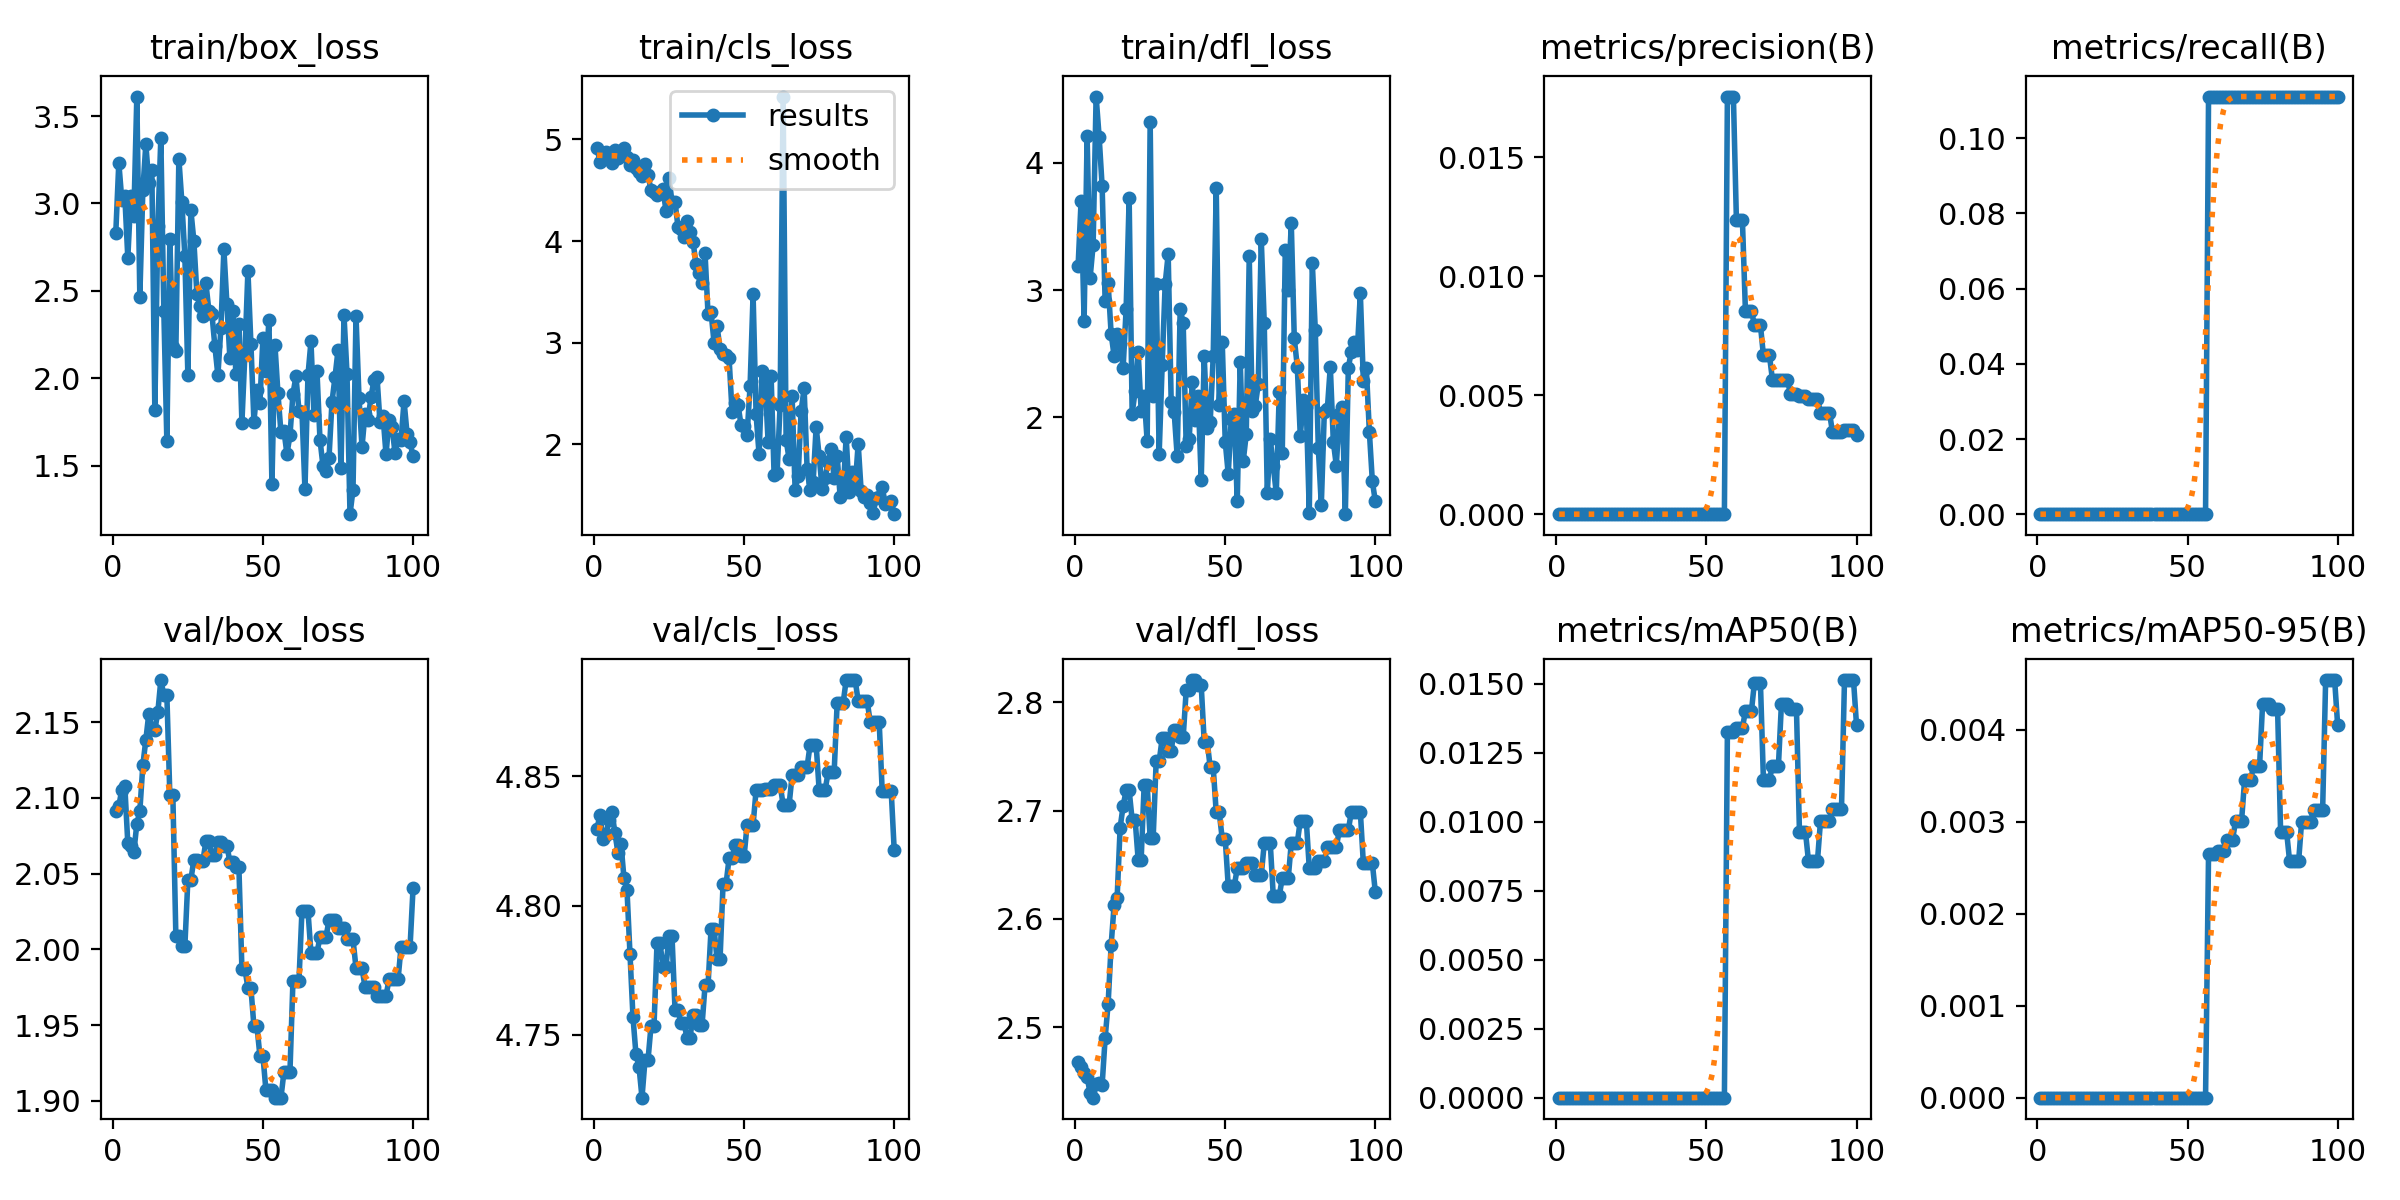

The table this chart was drawn from, first rows:
epoch, train/box_loss, train/cls_loss, train/dfl_loss, metrics/precision(B), metrics/recall(B), metrics/mAP50(B), metrics/mAP50-95(B), val/box_loss, val/cls_loss, val/dfl_loss, lr/pg0, lr/pg1, lr/pg2
1, 2.833, 4.92, 3.19, 0, 0, 0, 0, 2.091, 4.83, 2.468, 0, 0, 0
2, 3.233, 4.779, 3.704, 0, 0, 0, 0, 2.095, 4.835, 2.463, 5.2079e-06, 5.2079e-06, 5.2079e-06
3, 3.021, 4.823, 2.759, 0, 0, 0, 0, 2.105, 4.826, 2.458, 1.0312e-05, 1.0312e-05, 1.0312e-05
4, 3.042, 4.877, 4.21, 0, 0, 0, 0, 2.108, 4.827, 2.454, 1.5311e-05, 1.5311e-05, 1.5311e-05
5, 2.689, 4.83, 3.098, 0, 0, 0, 0, 2.07, 4.833, 2.439, 2.0207e-05, 2.0207e-05, 2.0207e-05
6, 3.042, 4.772, 3.353, 0, 0, 0, 0, 2.068, 4.836, 2.435, 2.4998e-05, 2.4998e-05, 2.4998e-05
7, 2.928, 4.895, 4.521, 0, 0, 0, 0, 2.064, 4.828, 2.448, 2.9685e-05, 2.9685e-05, 2.9685e-05
8, 3.611, 4.817, 4.207, 0, 0, 0, 0, 2.083, 4.82, 2.448, 3.4268e-05, 3.4268e-05, 3.4268e-05
9, 2.465, 4.874, 3.818, 0, 0, 0, 0, 2.091, 4.824, 2.447, 3.8747e-05, 3.8747e-05, 3.8747e-05
10, 3.075, 4.914, 2.911, 0, 0, 0, 0, 2.121, 4.811, 2.49, 4.3122e-05, 4.3122e-05, 4.3122e-05
11, 3.338, 4.83, 3.053, 0, 0, 0, 0, 2.138, 4.806, 2.522, 4.7393e-05, 4.7393e-05, 4.7393e-05
12, 3.119, 4.75, 2.657, 0, 0, 0, 0, 2.156, 4.781, 2.576, 5.1559e-05, 5.1559e-05, 5.1559e-05
13, 3.193, 4.797, 2.48, 0, 0, 0, 0, 2.146, 4.757, 2.613, 5.5621e-05, 5.5621e-05, 5.5621e-05
14, 1.818, 4.718, 2.656, 0, 0, 0, 0, 2.145, 4.742, 2.619, 5.9579e-05, 5.9579e-05, 5.9579e-05
15, 2.872, 4.679, 2.579, 0, 0, 0, 0, 2.157, 4.738, 2.684, 6.3433e-05, 6.3433e-05, 6.3433e-05
16, 3.375, 4.643, 2.389, 0, 0, 0, 0, 2.178, 4.726, 2.704, 6.7183e-05, 6.7183e-05, 6.7183e-05
17, 2.383, 4.763, 2.855, 0, 0, 0, 0, 2.168, 4.74, 2.719, 7.0829e-05, 7.0829e-05, 7.0829e-05
18, 1.644, 4.652, 3.72, 0, 0, 0, 0, 2.168, 4.74, 2.719, 7.4371e-05, 7.4371e-05, 7.4371e-05
19, 2.796, 4.503, 2.029, 0, 0, 0, 0, 2.102, 4.753, 2.692, 7.7808e-05, 7.7808e-05, 7.7808e-05
20, 2.179, 4.485, 2.206, 0, 0, 0, 0, 2.102, 4.753, 2.692, 8.1141e-05, 8.1141e-05, 8.1141e-05
21, 2.155, 4.459, 2.515, 0, 0, 0, 0, 2.009, 4.785, 2.655, 8.437e-05, 8.437e-05, 8.437e-05
22, 3.257, 4.485, 2.051, 0, 0, 0, 0, 2.009, 4.785, 2.655, 8.7495e-05, 8.7495e-05, 8.7495e-05
23, 3.008, 4.511, 2.17, 0, 0, 0, 0, 2.002, 4.776, 2.724, 9.0516e-05, 9.0516e-05, 9.0516e-05
24, 2.697, 4.298, 1.813, 0, 0, 0, 0, 2.002, 4.776, 2.724, 9.3433e-05, 9.3433e-05, 9.3433e-05
25, 2.02, 4.626, 4.32, 0, 0, 0, 0, 2.046, 4.788, 2.675, 9.6245e-05, 9.6245e-05, 9.6245e-05
26, 2.961, 4.382, 2.171, 0, 0, 0, 0, 2.046, 4.788, 2.675, 9.8954e-05, 9.8954e-05, 9.8954e-05
27, 2.786, 4.388, 3.048, 0, 0, 0, 0, 2.059, 4.76, 2.746, 0.0001016, 0.0001016, 0.0001016
28, 2.484, 4.137, 1.714, 0, 0, 0, 0, 2.059, 4.76, 2.746, 0.0001041, 0.0001041, 0.0001041
29, 2.414, 4.117, 2.412, 0, 0, 0, 0, 2.058, 4.754, 2.767, 0.0001064, 0.0001064, 0.0001064
30, 2.357, 4.042, 3.05, 0, 0, 0, 0, 2.058, 4.754, 2.767, 0.0001088, 0.0001088, 0.0001088
31, 2.546, 4.196, 3.282, 0, 0, 0, 0, 2.071, 4.749, 2.756, 0.0001109, 0.0001109, 0.0001109
32, 2.387, 4.094, 2.12, 0, 0, 0, 0, 2.071, 4.749, 2.756, 0.000113, 0.000113, 0.000113
33, 2.371, 3.996, 2.039, 0, 0, 0, 0, 2.062, 4.758, 2.775, 0.000115, 0.000115, 0.000115
34, 2.183, 3.771, 1.694, 0, 0, 0, 0, 2.062, 4.758, 2.775, 0.0001169, 0.0001169, 0.0001169
35, 2.017, 3.687, 2.853, 0, 0, 0, 0, 2.071, 4.754, 2.768, 0.0001186, 0.0001186, 0.0001186
36, 2.287, 3.584, 2.739, 0, 0, 0, 0, 2.071, 4.754, 2.768, 0.0001203, 0.0001203, 0.0001203
37, 2.737, 3.882, 1.775, 0, 0, 0, 0, 2.068, 4.769, 2.811, 0.0001219, 0.0001219, 0.0001219
38, 2.427, 3.279, 1.831, 0, 0, 0, 0, 2.068, 4.769, 2.811, 0.0001233, 0.0001233, 0.0001233
39, 2.115, 3.303, 2.274, 0, 0, 0, 0, 2.058, 4.791, 2.821, 0.0001247, 0.0001247, 0.0001247
40, 2.383, 3.002, 1.975, 0, 0, 0, 0, 2.058, 4.791, 2.821, 0.0001259, 0.0001259, 0.0001259
41, 2.023, 3.164, 2.168, 0, 0, 0, 0, 2.054, 4.779, 2.816, 0.0001271, 0.0001271, 0.0001271
42, 2.313, 2.939, 1.506, 0, 0, 0, 0, 2.054, 4.779, 2.816, 0.0001281, 0.0001281, 0.0001281
43, 1.747, 2.89, 2.48, 0, 0, 0, 0, 1.987, 4.808, 2.764, 0.0001291, 0.0001291, 0.0001291
44, 2.143, 2.882, 1.916, 0, 0, 0, 0, 1.987, 4.808, 2.764, 0.0001299, 0.0001299, 0.0001299
45, 2.615, 2.849, 1.966, 0, 0, 0, 0, 1.974, 4.818, 2.74, 0.0001306, 0.0001306, 0.0001306
46, 2.196, 2.323, 2.479, 0, 0, 0, 0, 1.974, 4.818, 2.74, 0.0001312, 0.0001312, 0.0001312
47, 1.753, 2.41, 3.805, 0, 0, 0, 0, 1.949, 4.823, 2.698, 0.0001318, 0.0001318, 0.0001318
48, 1.936, 2.386, 2.1, 0, 0, 0, 0, 1.949, 4.823, 2.698, 0.0001322, 0.0001322, 0.0001322
49, 1.859, 2.189, 2.593, 0, 0, 0, 0, 1.93, 4.819, 2.674, 0.0001325, 0.0001325, 0.0001325
50, 2.233, 2.183, 1.809, 0, 0, 0, 0, 1.93, 4.819, 2.674, 0.0001327, 0.0001327, 0.0001327
51, 2.045, 2.093, 1.555, 0, 0, 0, 0, 1.907, 4.831, 2.63, 0.0001328, 0.0001328, 0.0001328
52, 2.336, 2.573, 1.984, 0, 0, 0, 0, 1.907, 4.831, 2.63, 0.0001328, 0.0001328, 0.0001328
53, 1.394, 3.476, 2.026, 0, 0, 0, 0, 1.907, 4.831, 2.63, 0.0001327, 0.0001327, 0.0001327
54, 2.193, 2.295, 1.338, 0, 0, 0, 0, 1.902, 4.845, 2.647, 0.0001325, 0.0001325, 0.0001325
55, 1.915, 1.901, 2.438, 0, 0, 0, 0, 1.902, 4.845, 2.647, 0.0001322, 0.0001322, 0.0001322
56, 1.692, 2.726, 1.657, 0, 0, 0, 0, 1.902, 4.845, 2.647, 0.0001318, 0.0001318, 0.0001318
57, 1.7, 2.625, 1.866, 0.01754, 0.1111, 0.01326, 0.00265, 1.919, 4.845, 2.652, 0.0001313, 0.0001313, 0.0001313
58, 1.568, 2.026, 3.265, 0.01754, 0.1111, 0.01326, 0.00265, 1.919, 4.845, 2.652, 0.0001306, 0.0001306, 0.0001306
59, 1.674, 2.675, 2.05, 0.01754, 0.1111, 0.01326, 0.00265, 1.919, 4.845, 2.652, 0.0001299, 0.0001299, 0.0001299
60, 1.91, 1.697, 2.09, 0.01235, 0.1111, 0.0134, 0.00268, 1.979, 4.847, 2.64, 0.0001291, 0.0001291, 0.0001291
... 40 more rows
